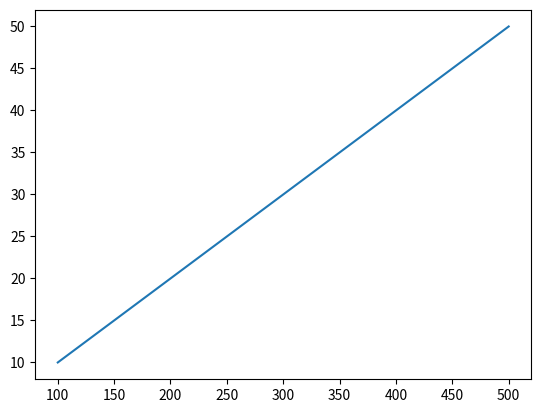

Recreate this plot in Python.
#Plottin and use of labels and titles example -2
import matplotlib.pyplot as plt


x=[100,200,300,400,500]
y=[10,20,30,40,50]



plt.plot(x,y)
plt.show()